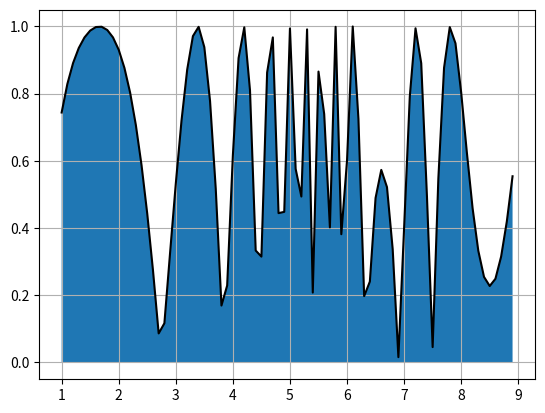

Reproduce this figure in Python.
import numpy as np
import matplotlib.pyplot as plt
from numpy import trapz
x = np.arange(1, 9, 0.1)        #параметры графика
y = np.abs(np.cos(x * (np.e ** np.cos(x) + np.log(x + 1))))     #функиця
plt.grid()      #сетка графика
plt.plot(x, y, c = "black")     #создаем саму функцию, линия разделяющая график-черная
plt.fill_between(x, y)      #покраска области под графиком
area = trapz(y)     #функция вычисления подинтегрального простарнства
print(area)
